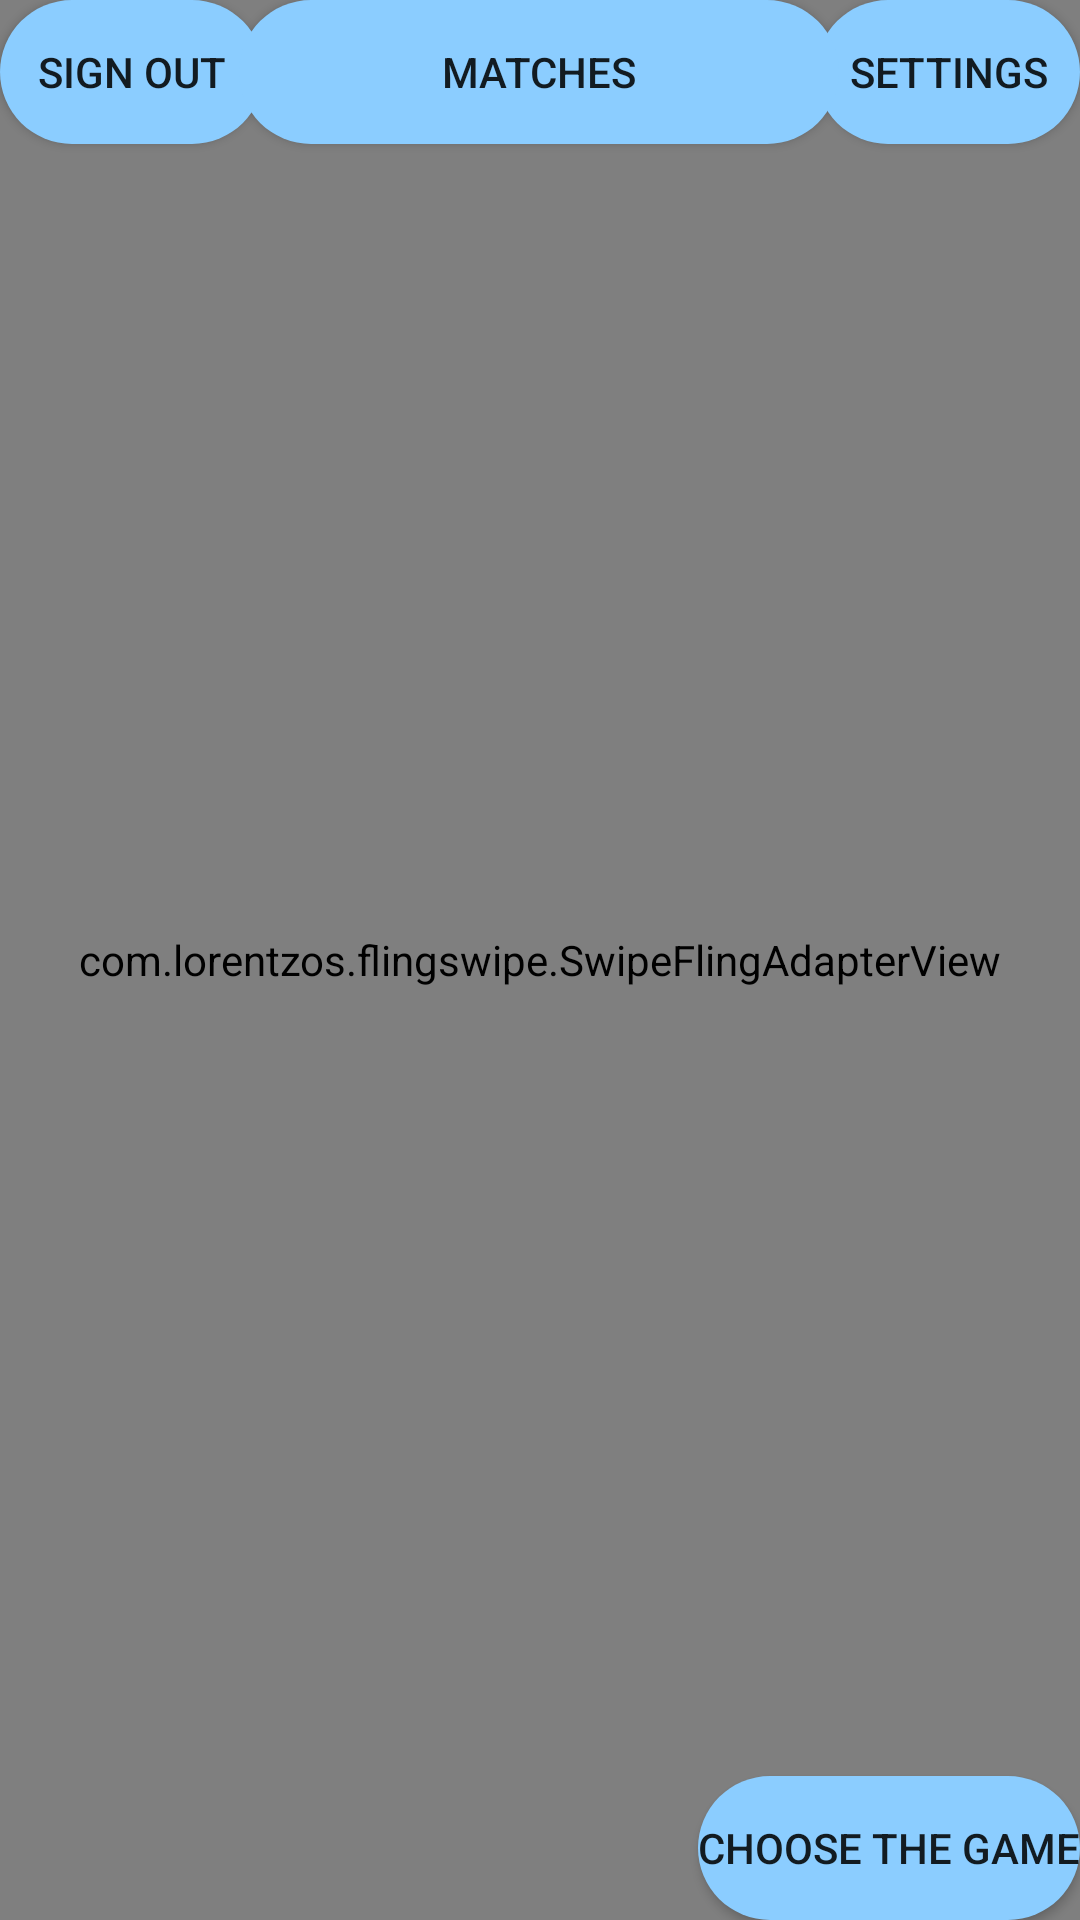

Produce the Android XML layout that renders to this screen, including the resource entries it uses.
<!-- AndroidManifest.xml: application theme AppTheme -->
<!-- res/layout/activity_main.xml -->
<?xml version="1.0" encoding="utf-8"?>
<androidx.constraintlayout.widget.ConstraintLayout xmlns:android="http://schemas.android.com/apk/res/android"
    xmlns:app="http://schemas.android.com/apk/res-auto"
    xmlns:tools="http://schemas.android.com/tools"
    android:layout_width="match_parent"
    android:background="@drawable/gradient_5"
    android:layout_height="match_parent">

    <Button
        android:id="@+id/sign_out_button"
        android:layout_width="wrap_content"
        android:layout_height="wrap_content"
        android:onClick="logoutUser"
        android:text="@string/sign_out"
        android:background="@drawable/custom_button_4"
        app:layout_constraintStart_toStartOf="parent"
        app:layout_constraintTop_toTopOf="parent" />


    <Button
        android:layout_width="wrap_content"
        android:layout_height="wrap_content"
        android:onClick="goToSettings"
        android:background="@drawable/custom_button_4"
        android:text="@string/settings"
        app:layout_constraintEnd_toEndOf="parent"
        app:layout_constraintTop_toTopOf="parent" />

    <com.lorentzos.flingswipe.SwipeFlingAdapterView
        android:id="@+id/frame"
        android:layout_width="match_parent"
        android:layout_height="match_parent"
        android:background="@drawable/gradient_4"
        app:rotation_degrees="15.5"
        tools:context=".MyActivity"
        tools:layout_editor_absoluteX="-16dp"
        tools:layout_editor_absoluteY="0dp" />

    <Button
        android:id="@+id/matches_button"
        android:layout_width="200dp"
        android:layout_height="wrap_content"
        android:layout_marginStart="105dp"
        android:layout_marginLeft="105dp"
        android:layout_marginEnd="106dp"
        android:layout_marginRight="106dp"
        android:background="@drawable/custom_button_4"
        android:onClick="goToMatches"
        android:text="@string/matches_button"
        app:layout_constraintEnd_toEndOf="@+id/frame"
        app:layout_constraintStart_toStartOf="@+id/frame"
        app:layout_constraintTop_toTopOf="parent" />

    <Button
        android:id="@+id/choose_game_button"
        android:layout_width="wrap_content"
        android:background="@drawable/custom_button_4"
        android:layout_height="wrap_content"
        android:text="@string/choose_game"
        android:onClick="goToChooseGame"
        app:layout_constraintBottom_toBottomOf="parent"
        app:layout_constraintEnd_toEndOf="parent" />


</androidx.constraintlayout.widget.ConstraintLayout>
<!-- resources referenced by this layout -->
<resources>
  <!-- drawable custom_button_4 (drawable) -->
  <?xml version="1.0" encoding="utf-8"?>
  <shape xmlns:android="http://schemas.android.com/apk/res/android" android:shape="rectangle">
  
      <solid
          android:color="#8BCDFf"
          />
      <corners
          android:radius="50dp"
          />
  </shape>
  <!-- drawable gradient_4 (drawable) -->
  <?xml version="1.0" encoding="utf-8"?>
  <shape xmlns:android="http://schemas.android.com/apk/res/android">
      <gradient
          android:angle="90"
          android:endColor="#ffb266"
          android:startColor="#660033"
          />
  </shape>
  <!-- drawable gradient_5 (drawable) -->
  <?xml version="1.0" encoding="utf-8"?>
  <shape xmlns:android="http://schemas.android.com/apk/res/android">
      <gradient
          android:angle="45"
          android:startColor="@color/black"
          android:endColor="#331900"
          android:type="linear"
  
          />
  </shape>
  <string name="choose_game">Choose the game</string>
  <string name="matches_button">Matches</string>
  <string name="settings">Settings</string>
  <string name="sign_out">Sign out</string>
  <style name="AppTheme" parent="Theme.AppCompat.DayNight.DarkActionBar">
          
          <item name="colorPrimary">@color/colorPrimary</item>
          <item name="colorPrimaryDark">@color/colorPrimaryDark</item>
          <item name="colorAccent">@color/colorAccent</item>
  
      </style>
  <color name="black">#202020</color>
  <color name="colorPrimary">#ff8000</color>
  <color name="colorPrimaryDark">#b22f00</color>
  <color name="colorAccent">#ff4d00</color>
</resources>
